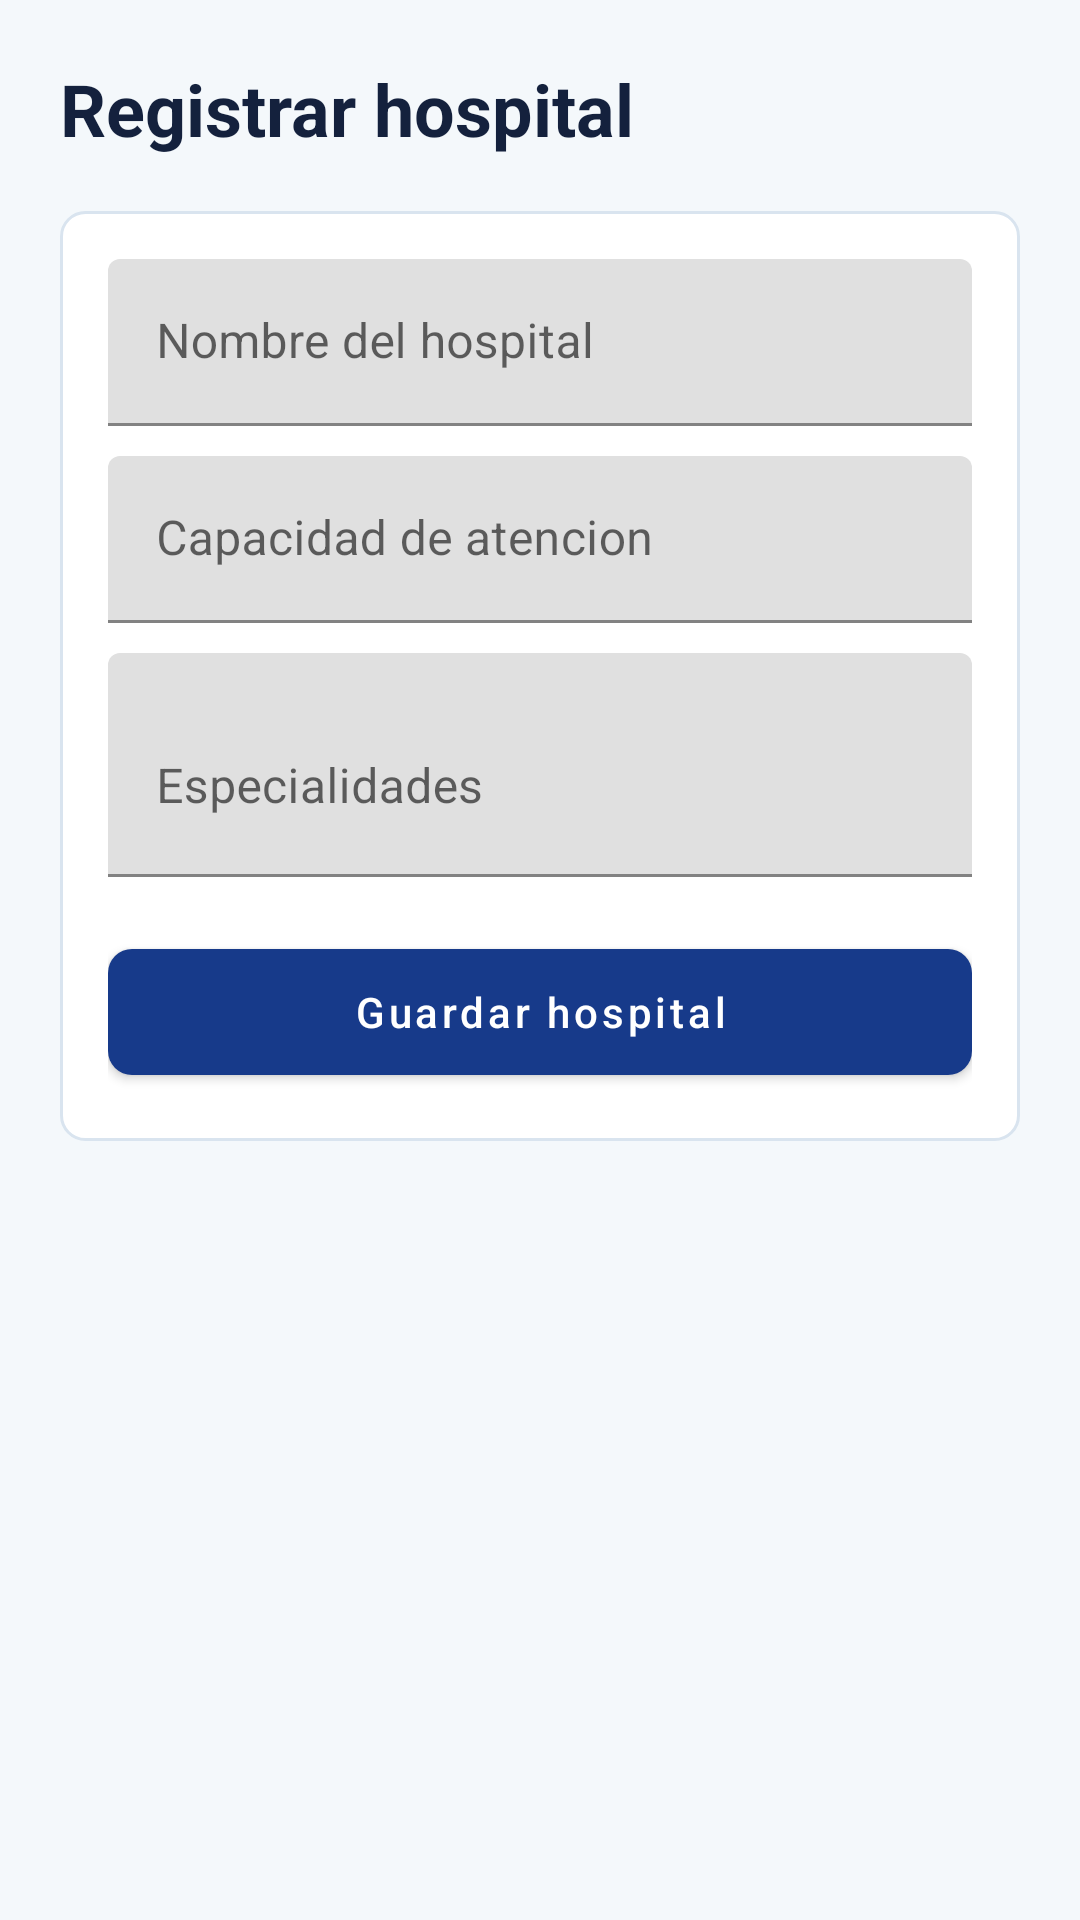

Write the Android layout XML for this screen, with the resource values it uses.
<!-- AndroidManifest.xml: application theme TemaMedControl -->
<!-- res/layout/activity_registro_hospital.xml -->
<?xml version="1.0" encoding="utf-8"?>
<ScrollView xmlns:android="http://schemas.android.com/apk/res/android"
    xmlns:app="http://schemas.android.com/apk/res-auto"
    android:layout_width="match_parent"
    android:layout_height="match_parent"
    android:background="@color/fondo_claro">

    <LinearLayout
        android:layout_width="match_parent"
        android:layout_height="wrap_content"
        android:orientation="vertical"
        android:padding="20dp">

        <TextView
            android:layout_width="match_parent"
            android:layout_height="wrap_content"
            android:text="Registrar hospital"
            android:textColor="@color/texto_principal"
            android:textSize="24sp"
            android:textStyle="bold" />

        <LinearLayout
            android:layout_width="match_parent"
            android:layout_height="wrap_content"
            android:layout_marginTop="18dp"
            android:background="@drawable/fondo_tarjeta"
            android:orientation="vertical"
            android:padding="16dp">

            <com.google.android.material.textfield.TextInputLayout
                android:layout_width="match_parent"
                android:layout_height="wrap_content"
                android:hint="Nombre del hospital">
                <com.google.android.material.textfield.TextInputEditText
                    android:id="@+id/txtNomHospital"
                    android:layout_width="match_parent"
                    android:layout_height="wrap_content" />
            </com.google.android.material.textfield.TextInputLayout>

            <com.google.android.material.textfield.TextInputLayout
                android:layout_width="match_parent"
                android:layout_height="wrap_content"
                android:layout_marginTop="10dp"
                android:hint="Capacidad de atencion">
                <com.google.android.material.textfield.TextInputEditText
                    android:id="@+id/txtCapacidadAtencion"
                    android:layout_width="match_parent"
                    android:layout_height="wrap_content" />
            </com.google.android.material.textfield.TextInputLayout>

            <com.google.android.material.textfield.TextInputLayout
                android:layout_width="match_parent"
                android:layout_height="wrap_content"
                android:layout_marginTop="10dp"
                android:hint="Especialidades">
                <com.google.android.material.textfield.TextInputEditText
                    android:id="@+id/txtEspecialidades"
                    android:layout_width="match_parent"
                    android:layout_height="wrap_content"
                    android:minLines="2" />
            </com.google.android.material.textfield.TextInputLayout>

            <com.google.android.material.button.MaterialButton
                android:id="@+id/btnGuardarHospital"
                android:layout_width="match_parent"
                android:layout_height="54dp"
                android:layout_marginTop="18dp"
                android:text="Guardar hospital"
                app:cornerRadius="8dp" />
        </LinearLayout>
    </LinearLayout>
</ScrollView>
<!-- resources referenced by this layout -->
<resources>
  <color name="fondo_claro">#F4F8FB</color>
  <color name="texto_principal">#14213D</color>
  <!-- drawable fondo_tarjeta (drawable) -->
  <shape xmlns:android="http://schemas.android.com/apk/res/android">
      <solid android:color="@color/blanco" />
      <stroke
          android:width="1dp"
          android:color="@color/borde_suave" />
      <corners android:radius="8dp" />
  </shape>
  <style name="TemaMedControl" parent="Theme.MaterialComponents.Light.NoActionBar">
          <item name="colorPrimary">@color/azul_primario</item>
          <item name="colorPrimaryVariant">@color/azul_secundario</item>
          <item name="colorSecondary">@color/teal_salud</item>
          <item name="android:fontFamily">sans-serif</item>
          <item name="android:windowBackground">@color/fondo_claro</item>
          <item name="android:statusBarColor">@color/fondo_claro</item>
          <item name="android:windowLightStatusBar">true</item>
          <item name="android:navigationBarColor">@color/blanco</item>
          <item name="materialButtonStyle">@style/BotonMedControl</item>
      </style>
  <color name="blanco">#FFFFFF</color>
  <color name="borde_suave">#D9E4EF</color>
  <color name="azul_primario">#173A8A</color>
  <color name="azul_secundario">#2563EB</color>
  <color name="teal_salud">#0EA5A4</color>
  <style name="BotonMedControl" parent="Widget.MaterialComponents.Button">
          <item name="cornerRadius">8dp</item>
          <item name="android:textAllCaps">false</item>
          <item name="android:fontFamily">sans-serif-medium</item>
      </style>
</resources>
